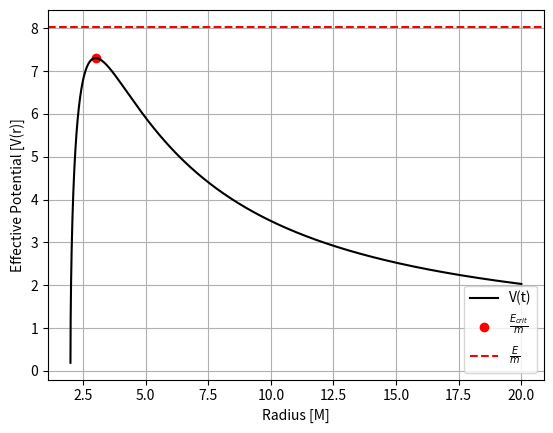

Python code for this plot:
import numpy as np
import matplotlib.pyplot as plt

N = 10000
m = 1
M = 1
R = 20*M
phi_0 = 167/180*np.pi
v_shell = 0.993
y_shell = 1/np.sqrt(1-(v_shell**2))


r = np.linspace(0, R, N)
L_m = R*y_shell*v_shell*np.sin(phi_0)
E_m = np.sqrt(1-(2*M/R))*y_shell

V = np.sqrt((1-((2*M)/r)) * (1 + (L_m / r)**2))
i_max = np.where(V[1000:] == np.amax(V[1000:]))[0] + 1000


plt.plot(r, V, c="k", label="V(t)")
plt.scatter(r[i_max], V[i_max], c="r", label=r"$\frac{E_{crit}}{m}$")
plt.axhline(y=E_m, c="r", linestyle="--", label=r"$\frac{E}{m}$")
plt.xlabel("Radius [M]")
plt.ylabel("Effective Potential [V(r)]")
plt.legend()
plt.grid()
plt.savefig("ex6_effpotential")
plt.show()

